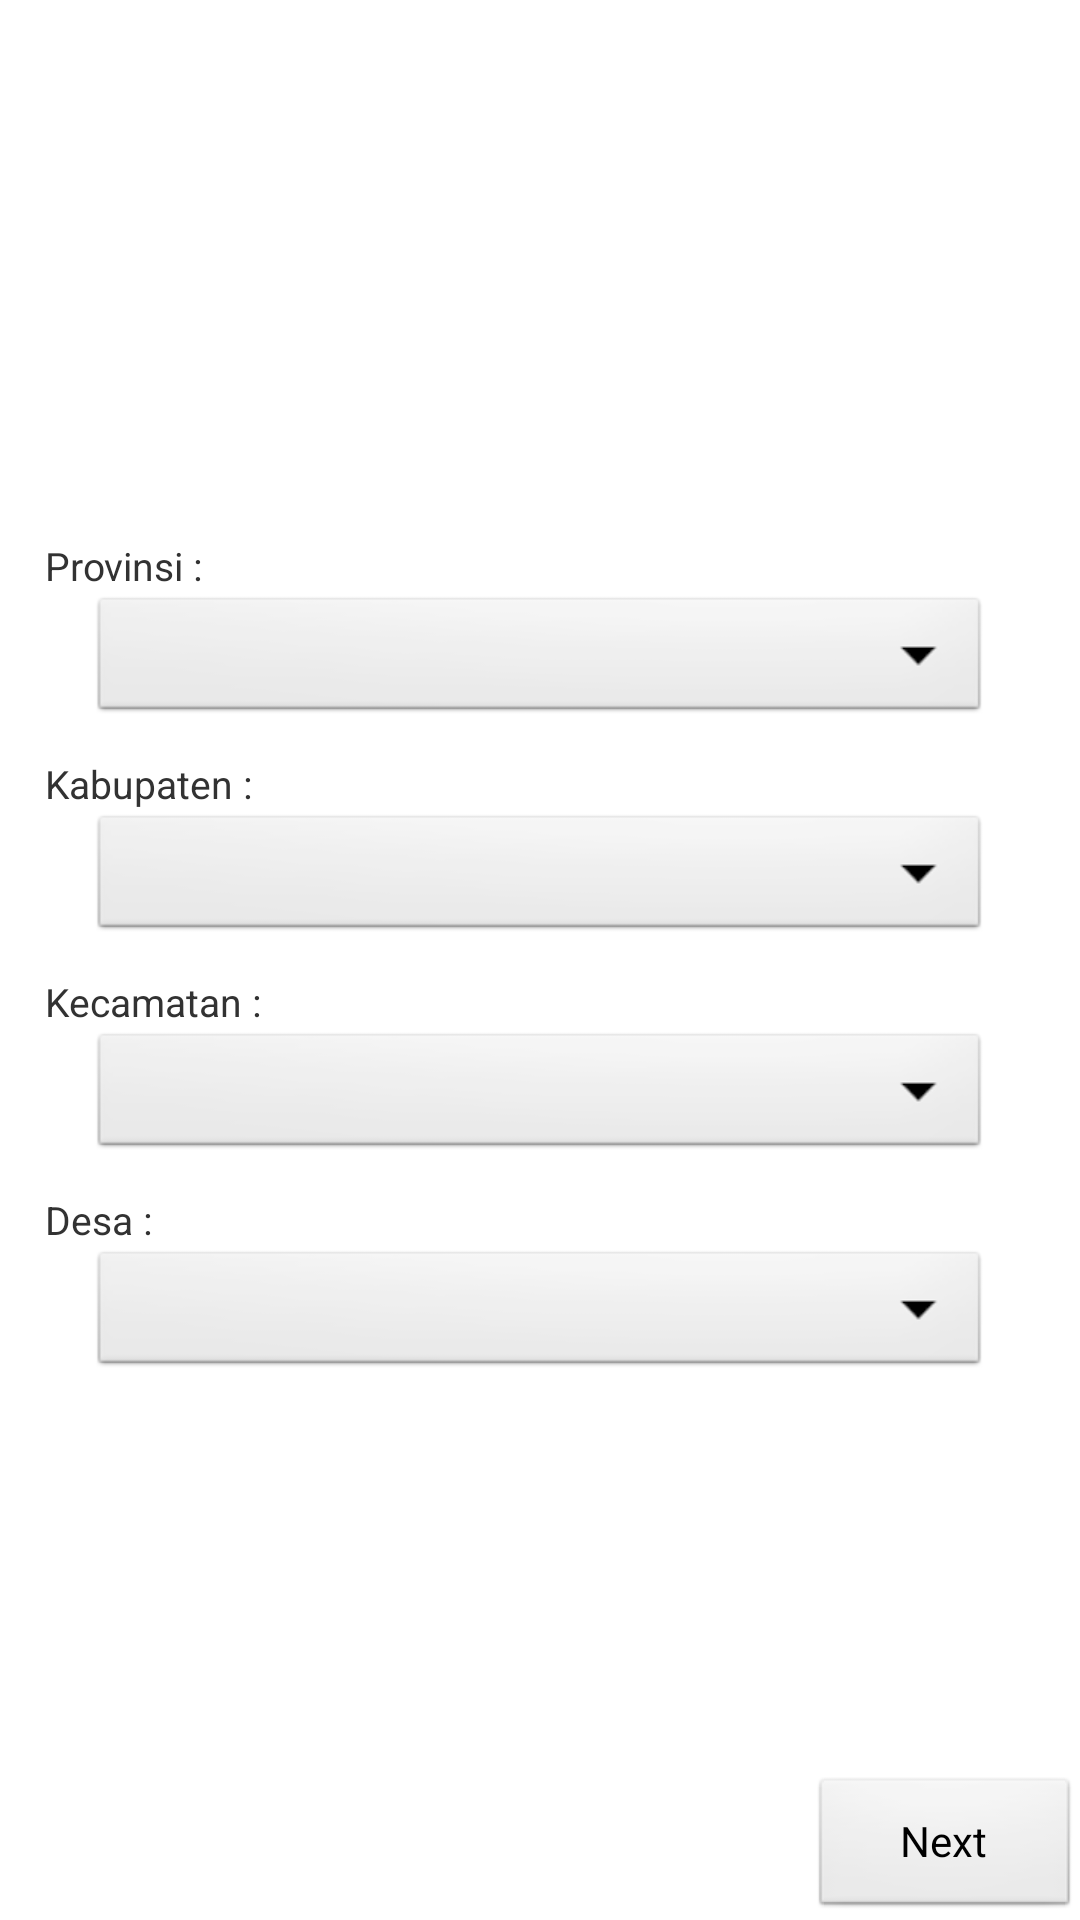

Reconstruct the res/layout file that produces this screen, plus the resources it refers to.
<!-- AndroidManifest.xml: application theme AppTheme -->
<!-- res/layout/activity_main.xml -->
<GridLayout xmlns:android="http://schemas.android.com/apk/res/android"
    xmlns:tools="http://schemas.android.com/tools"
    android:id="@+id/GridLayout1"
    android:layout_width="match_parent"
    android:layout_height="match_parent"
    android:columnCount="1"
    tools:context=".SetDesa" >

    <LinearLayout
        android:layout_width="fill_parent"
        android:layout_height="wrap_content"
        android:layout_column="0"
        android:layout_gravity="center"
        android:layout_row="3"
        android:orientation="vertical" >

        <TextView
            android:id="@+id/lbProv"
            android:layout_width="wrap_content"
            android:layout_height="wrap_content"
            android:layout_alignParentLeft="true"
            android:layout_centerVertical="true"
            android:layout_gravity="left"
            android:layout_marginLeft="15dp"
            android:text="Provinsi :"
            android:textSize="13sp" />
        
        <Spinner
            android:id="@+id/txProv"
            android:layout_width="300dp"
            android:layout_height="45dp"
            android:layout_gravity="center_horizontal"
            android:background="@android:drawable/btn_dropdown"
            android:spinnerMode="dialog" />
        
        <TextView
            android:id="@+id/lbKab"
            android:layout_width="wrap_content"
            android:layout_height="wrap_content"
            android:layout_alignParentLeft="true"
            android:layout_centerVertical="true"
            android:layout_gravity="left"
            android:layout_marginLeft="15dp"
            android:layout_marginTop="10dp"
            android:text="Kabupaten :"
            android:textSize="13sp" />

		 <Spinner
		     android:id="@+id/txKab"
		     android:layout_width="300dp"
		     android:layout_height="45dp"
		     android:layout_gravity="center_horizontal"
		     android:background="@android:drawable/btn_dropdown"
		     android:spinnerMode="dialog" />

        <TextView
            android:id="@+id/lbKec"
            android:layout_width="wrap_content"
            android:layout_height="wrap_content"
            android:layout_alignParentLeft="true"
            android:layout_centerVertical="true"
            android:layout_gravity="left"
            android:layout_marginLeft="15dp"
            android:layout_marginTop="10dp"
            android:text="Kecamatan :"
            android:textSize="13sp" />
        
        <Spinner
            android:id="@+id/txkec"
            android:layout_width="300dp"
            android:layout_height="45dp"
            android:layout_gravity="center_horizontal"
            android:background="@android:drawable/btn_dropdown"
            android:spinnerMode="dialog" />

        <TextView
            android:id="@+id/lbdesa"
            android:layout_width="wrap_content"
            android:layout_height="wrap_content"
            android:layout_alignParentLeft="true"
            android:layout_centerVertical="true"
            android:layout_gravity="left"
            android:layout_marginLeft="15dp"
            android:layout_marginTop="10dp"
            android:text="Desa :"
            android:textSize="13sp" />
             
      	<Spinner
      	    android:id="@+id/txDesa"
      	    android:layout_width="300dp"
      	    android:layout_height="45dp"
      	    android:layout_gravity="center_horizontal"
      	    android:background="@android:drawable/btn_dropdown"
      	    android:spinnerMode="dialog" />

    </LinearLayout>

    <Button
        android:id="@+id/btNext"
        android:layout_width="90dp"
        android:layout_column="0"
        android:layout_gravity="right|bottom"
        android:layout_row="3"
        android:text="Next" />

</GridLayout>
<!-- resources referenced by this layout -->
<resources>
  <style name="AppTheme" parent="AppBaseTheme">
          
          <item name="android:actionBarSize">80dip</item>
      </style>
  <style name="AppBaseTheme" parent="android:Theme.Light">
          
      </style>
</resources>
